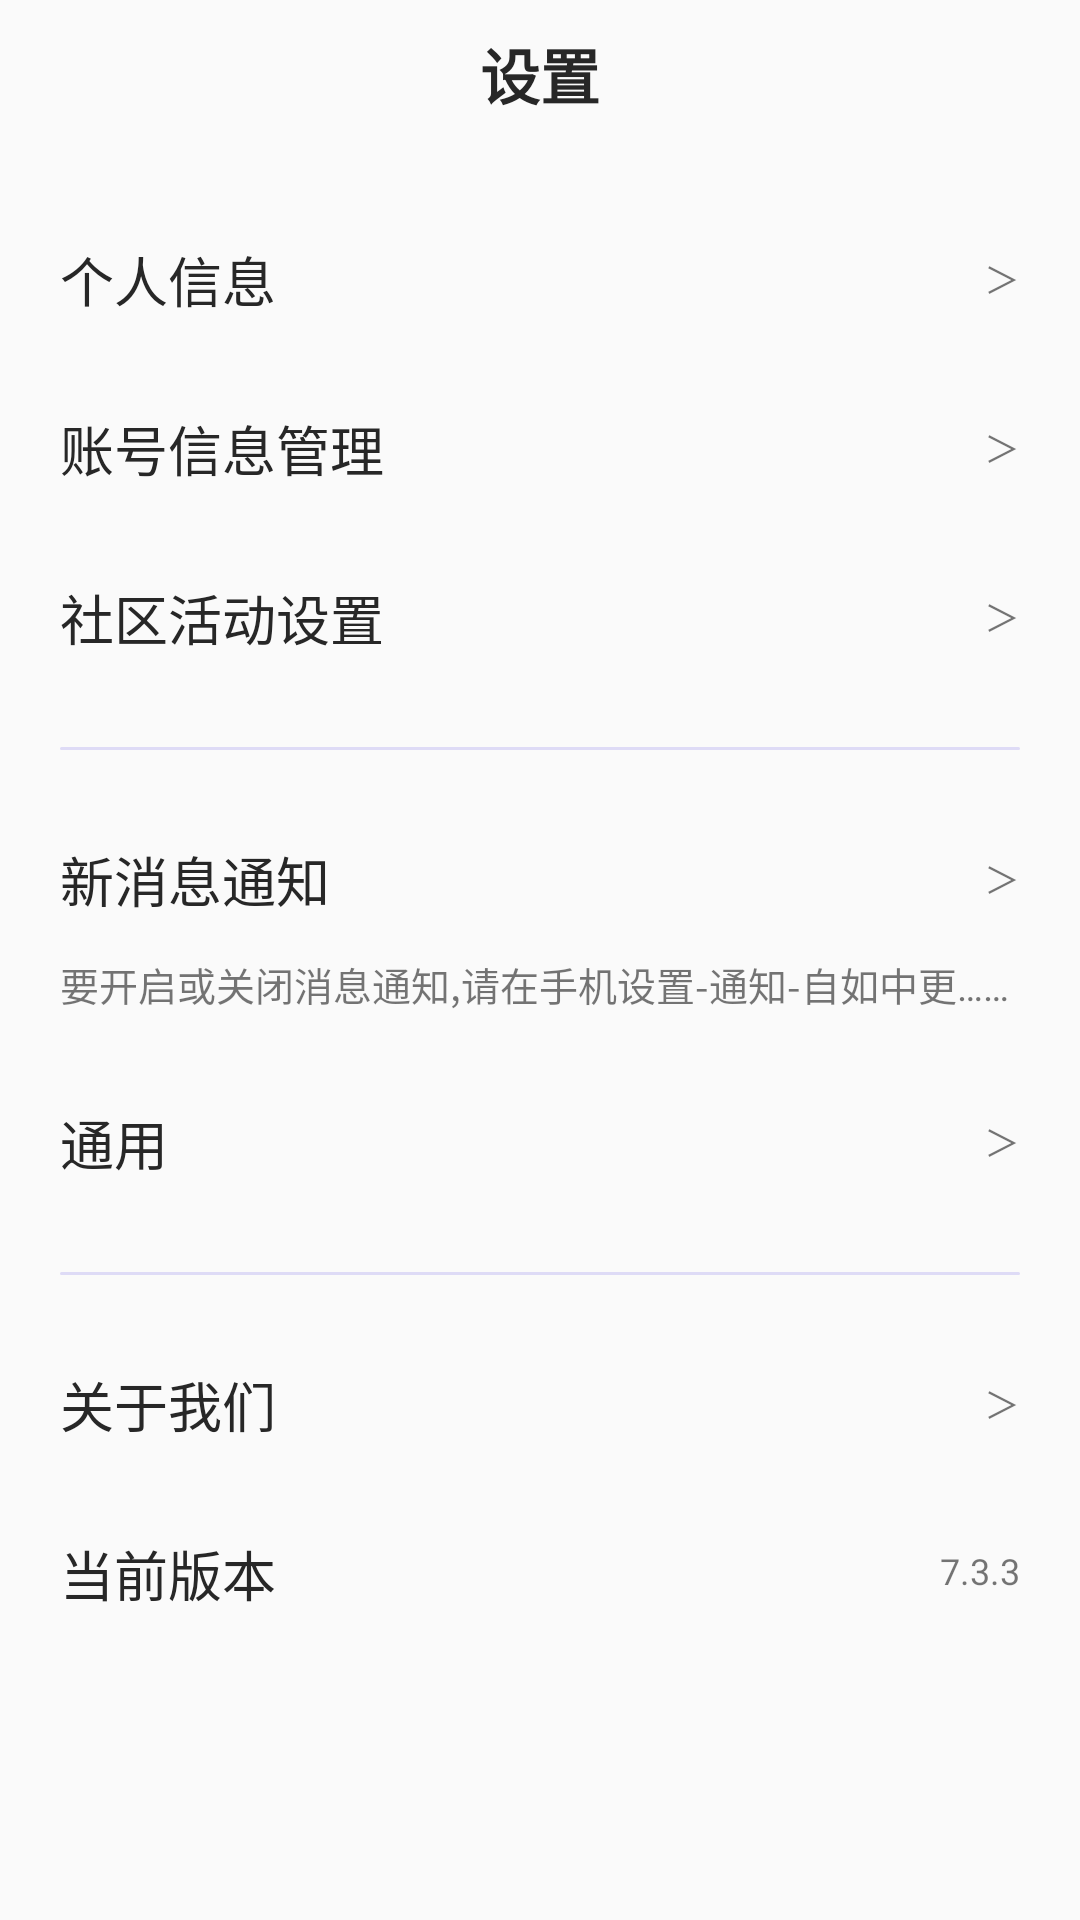

Android layout source for this screen:
<!-- AndroidManifest.xml: application theme Theme.AppCompat.Light.NoActionBar -->
<!-- res/layout/activity_user_setting.xml -->
<?xml version="1.0" encoding="utf-8"?>
<ScrollView xmlns:android="http://schemas.android.com/apk/res/android"
    xmlns:app="http://schemas.android.com/apk/res-auto"
    xmlns:tools="http://schemas.android.com/tools"
    android:layout_width="match_parent"
    android:layout_height="match_parent"
    tools:context=".UserSetting">

    <LinearLayout
        android:layout_width="match_parent"
        android:layout_height="wrap_content"
        android:layout_marginRight="20dp"
        android:layout_marginLeft="20dp"
        android:orientation="vertical"
        android:paddingTop="10dp"
        tools:context=".UserSetting">

        <LinearLayout
            android:layout_width="match_parent"
            android:layout_height="40dp"
            android:layout_gravity="center"
            android:layout_marginBottom="30dp">

            <TextView
                android:layout_width="match_parent"
                android:layout_height="wrap_content"
                android:gravity="center"
                android:text="@string/she_zhi"
                android:textColor="#272727"
                android:textSize="20sp"
                android:textStyle="bold" />
        </LinearLayout>
        
        <LinearLayout
            android:layout_width="match_parent"
            android:layout_height="wrap_content"
            android:layout_marginBottom="30dp"
            android:orientation="vertical">

            <RelativeLayout
                android:id="@+id/g_r_x_x"
                android:layout_width="match_parent"
                android:layout_height="wrap_content"
                android:layout_marginBottom="30dp">

                <TextView

                    android:layout_width="wrap_content"
                    android:layout_height="wrap_content"
                    android:layout_alignParentStart="true"
                    android:text="@string/ge_ren_xin_xi"
                    android:textColor="#272727"
                    android:textSize="18sp" />

                <TextView
                    android:layout_width="wrap_content"
                    android:layout_height="wrap_content"
                    android:layout_alignParentEnd="true"
                    android:layout_marginTop="4dp"
                    android:text="@string/da_yu"
                    android:textSize="12sp" />
            </RelativeLayout>

            <RelativeLayout
                android:id="@+id/z_h_x_x"
                android:layout_width="match_parent"
                android:layout_height="wrap_content"
                android:layout_marginBottom="30dp">

                <TextView

                    android:layout_width="wrap_content"
                    android:layout_height="wrap_content"
                    android:layout_alignParentStart="true"
                    android:text="@string/z_h_x_x_g_l"
                    android:textColor="#272727"
                    android:textSize="18sp" />

                <TextView
                    android:layout_width="wrap_content"
                    android:layout_height="wrap_content"
                    android:layout_alignParentEnd="true"
                    android:layout_marginTop="4dp"
                    android:text="@string/da_yu"
                    android:textSize="12sp" />
            </RelativeLayout>

            <RelativeLayout
                android:id="@+id/s_q_h_d"
                android:layout_width="match_parent"
                android:layout_height="wrap_content">

                <TextView

                    android:layout_width="wrap_content"
                    android:layout_height="wrap_content"
                    android:layout_alignParentStart="true"
                    android:text="@string/s_q_h_d_s_z"
                    android:textColor="#272727"
                    android:textSize="18sp" />

                <TextView
                    android:layout_width="wrap_content"
                    android:layout_height="wrap_content"
                    android:layout_alignParentEnd="true"
                    android:layout_marginTop="4dp"
                    android:text="@string/da_yu"
                    android:textSize="12sp" />
            </RelativeLayout>
        </LinearLayout>

        
        <LinearLayout
            android:layout_width="match_parent"
            android:layout_height="1dp"
            android:layout_marginBottom="30dp"
            android:background="@drawable/home_user_phone_background" />

        
        <LinearLayout
            android:layout_width="match_parent"
            android:layout_height="wrap_content"
            android:layout_marginBottom="30dp"
            android:orientation="vertical">

            <RelativeLayout
                android:id="@+id/x_x_x_t_z"
                android:layout_width="match_parent"
                android:layout_height="wrap_content"
                android:layout_marginBottom="30dp">

                <TextView
                    android:id="@+id/x_x_d_y"
                    android:layout_width="wrap_content"
                    android:layout_height="wrap_content"
                    android:layout_alignParentStart="true"
                    android:text="@string/x_x_x_t_z"
                    android:textColor="#272727"
                    android:textSize="18sp" />

                <TextView
                    android:layout_width="wrap_content"
                    android:layout_height="wrap_content"
                    android:layout_alignParentEnd="true"
                    android:layout_marginTop="4dp"
                    android:text="@string/da_yu"
                    android:textSize="12sp"
                    tools:ignore="RelativeOverlap" />

                <TextView
                    android:layout_width="wrap_content"
                    android:layout_height="wrap_content"
                    android:layout_below="@id/x_x_d_y"
                    android:layout_marginTop="12dp"
                    android:text="@string/y_k_q_h_g_b_x_x_t_z"
                    android:textSize="13sp" />
            </RelativeLayout>

            <RelativeLayout
                android:id="@+id/t_y"
                android:layout_width="match_parent"
                android:layout_height="wrap_content">

                <TextView

                    android:layout_width="wrap_content"
                    android:layout_height="wrap_content"
                    android:layout_alignParentStart="true"
                    android:text="@string/t_y"
                    android:textColor="#272727"
                    android:textSize="18sp" />

                <TextView
                    android:layout_width="wrap_content"
                    android:layout_height="wrap_content"
                    android:layout_alignParentEnd="true"
                    android:layout_marginTop="4dp"
                    android:text="@string/da_yu"
                    android:textSize="12sp"
                    tools:ignore="RelativeOverlap" />
            </RelativeLayout>
        </LinearLayout>

        
        <LinearLayout
            android:layout_width="match_parent"
            android:layout_height="1dp"
            android:layout_marginBottom="30dp"
            android:background="@drawable/home_user_phone_background" />

        
        <LinearLayout
            android:layout_width="match_parent"
            android:layout_height="wrap_content"
            android:layout_marginBottom="30dp"
            android:orientation="vertical">

            <RelativeLayout
                android:id="@+id/g_y_w_m"
                android:layout_width="match_parent"
                android:layout_height="wrap_content"
                android:layout_marginBottom="30dp">

                <TextView
                    android:layout_width="wrap_content"
                    android:layout_height="wrap_content"
                    android:layout_alignParentStart="true"
                    android:text="@string/g_y_w_m"
                    android:textColor="#272727"
                    android:textSize="18sp" />

                <TextView
                    android:layout_width="wrap_content"
                    android:layout_height="wrap_content"
                    android:layout_alignParentEnd="true"
                    android:layout_marginTop="4dp"
                    android:text="@string/da_yu"
                    android:textSize="12sp" />
            </RelativeLayout>

            <RelativeLayout
                android:layout_width="match_parent"
                android:layout_height="wrap_content">

                <TextView
                    android:layout_width="wrap_content"
                    android:layout_height="wrap_content"
                    android:layout_alignParentStart="true"
                    android:text="@string/d_q_b_b"
                    android:textColor="#272727"
                    android:textSize="18sp" />

                <TextView
                    android:layout_width="wrap_content"
                    android:layout_height="wrap_content"
                    android:layout_alignParentEnd="true"
                    android:layout_marginTop="4dp"
                    android:text="@string/b_b_h"
                    android:textSize="12sp" />
            </RelativeLayout>
        </LinearLayout>


        <LinearLayout
            android:id="@+id/notLogin"
            android:layout_width="match_parent"
            android:layout_height="wrap_content"
            android:orientation="vertical"
            android:visibility="invisible">

            
            <LinearLayout
                android:layout_width="match_parent"
                android:layout_height="2dp"
                android:layout_marginBottom="30dp"
                android:background="@drawable/home_user_phone_background" />

            <LinearLayout
                android:layout_width="match_parent"
                android:layout_height="wrap_content">

                <TextView
                    android:id="@+id/LogOut"
                    android:layout_width="wrap_content"
                    android:layout_height="wrap_content"
                    android:text="@string/t_c_d_l"
                    android:textColor="#EF666E"
                    android:textSize="18sp" />
            </LinearLayout>
        </LinearLayout>
    </LinearLayout>
</ScrollView>
<!-- resources referenced by this layout -->
<resources>
  <!-- drawable home_user_phone_background (drawable) -->
  <?xml version="1.0" encoding="utf-8"?>
  <shape xmlns:android="http://schemas.android.com/apk/res/android" >
      
      <solid android:color="#DEDBF6" />
      
      <stroke
          android:width="0.dp"/>
  
      <padding
          android:bottom="1dp"
          android:left="1dp"
          android:right="1dp"
          android:top="1dp" />
      
      <corners android:radius="99999dp" />
  
      
      <gradient
          android:startColor="#DEDBF6"
          android:endColor="#DEDBF6"
          android:angle="0"/>
  
  </shape>
  <string name="b_b_h">7.3.3</string>
  <string name="d_q_b_b">当前版本</string>
  <string name="da_yu">＞</string>
  <string name="g_y_w_m">关于我们</string>
  <string name="ge_ren_xin_xi">个人信息</string>
  <string name="s_q_h_d_s_z">社区活动设置</string>
  <string name="she_zhi">设置</string>
  <string name="t_c_d_l">退出登录</string>
  <string name="t_y">通用</string>
  <string name="x_x_x_t_z">新消息通知</string>
  <string name="y_k_q_h_g_b_x_x_t_z">要开启或关闭消息通知,请在手机设置-通知-自如中更……</string>
  <string name="z_h_x_x_g_l">账号信息管理</string>
</resources>
